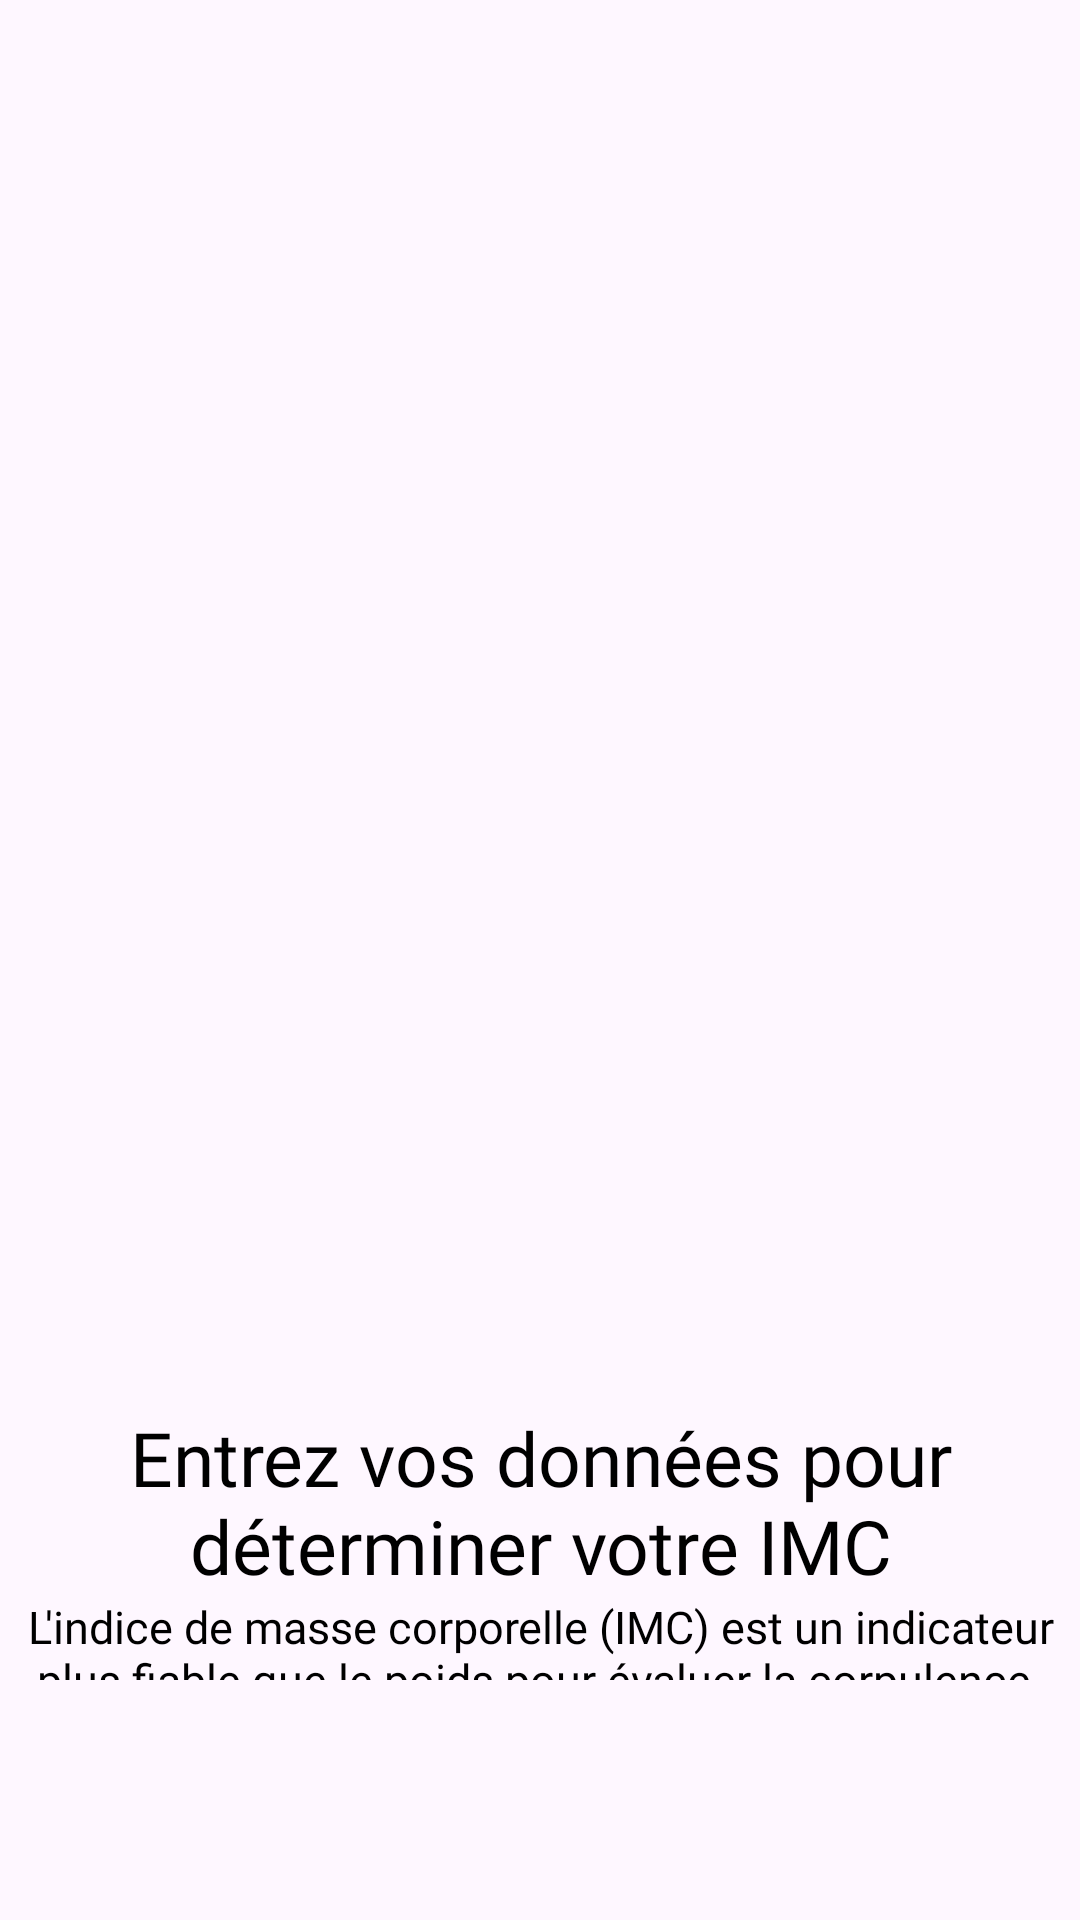

Android layout source for this screen:
<!-- AndroidManifest.xml: application theme Theme.Medical -->
<!-- res/layout/activity_info.xml -->
<?xml version="1.0" encoding="utf-8"?>
<androidx.constraintlayout.widget.ConstraintLayout xmlns:android="http://schemas.android.com/apk/res/android"
    xmlns:app="http://schemas.android.com/apk/res-auto"
    xmlns:tools="http://schemas.android.com/tools"
    android:id="@+id/main"
    android:layout_width="match_parent"
    android:layout_height="match_parent"
    tools:context=".infoActivity">




    <LinearLayout
        android:layout_width="match_parent"
        android:layout_height="match_parent"
        android:layout_marginTop="40dp"
        android:orientation="vertical">
        <ImageView
            android:id="@+id/imageView5"
            android:layout_width="161dp"
            android:layout_height="47dp"
            android:layout_gravity="center_horizontal"
            android:layout_marginBottom="50dp"
            app:srcCompat="@drawable/logo12" />
        <ImageView
            android:id="@+id/imageView4"
            android:layout_width="236dp"
            android:layout_height="292dp"
            android:layout_marginBottom="40dp"
            android:layout_gravity="center_horizontal"
            app:srcCompat="@drawable/splash_ilustration" />



        <TextView
            android:id="@+id/textView7"
            android:layout_width="wrap_content"
            android:layout_height="wrap_content"
            android:textAlignment="center"
            android:fontFamily="@font/poppinsbold"
            android:layout_gravity="center_horizontal"
            android:textColor="@color/black"
            android:textSize="25dp"
            android:text="Entrez vos données pour déterminer votre IMC" />
        <TextView
            android:id="@+id/textView71"
            android:layout_width="wrap_content"
            android:layout_height="wrap_content"
            android:textAlignment="center"
            android:fontFamily="@font/poppinslight"
            android:layout_gravity="center_horizontal"
            android:textColor="@color/black"
            android:textSize="15dp"

            android:layout_marginBottom="80dp"
            android:text="L'indice de masse corporelle (IMC) est un indicateur plus fiable que le poids pour évaluer la corpulence. Reconnu par l’Organisation mondiale de la santé (OMS) depuis 1997" />

        <TextView
            android:id="@+id/btn_suivant"
            android:layout_width="match_parent"
            android:layout_height="50dp"
            android:layout_marginLeft="1dp"
            android:layout_marginRight="1dp"
            android:layout_marginBottom="2dp"
            android:background="@drawable/button_background"

            android:fontFamily="@font/poppinssemibold"
            android:gravity="center"
            android:text="Commencer "

            android:textAlignment="center"
            android:textColor="#FFFFFF"
            android:textSize="18sp"

            app:layout_constraintBottom_toBottomOf="parent"
            tools:ignore="MissingConstraints" />

    </LinearLayout>

</androidx.constraintlayout.widget.ConstraintLayout>
<!-- resources referenced by this layout -->
<resources>
  <color name="black">#000000</color>
  <!-- drawable button_background (drawable) -->
  <selector xmlns:android="http://schemas.android.com/apk/res/android">
      
      <item android:state_enabled="false">
          <shape>
              <solid android:color="#CCCCCC"/> 
              <corners android:radius="20dp"/> 
          </shape>
      </item>
      
      <item>
          <shape>
              <solid android:color="@color/green"/> 
              <corners android:radius="20dp"/> 
          </shape>
      </item>
  </selector>
  <style name="Theme.Medical" parent="Base.Theme.Medical" />
  <color name="green">#068251</color>
  <style name="Base.Theme.Medical" parent="Theme.Material3.Light.NoActionBar">
          
         <item name="colorPrimary">@color/black</item>
  
          <item name="colorButtonNormal">@android:color/transparent</item>
  
      </style>
</resources>
